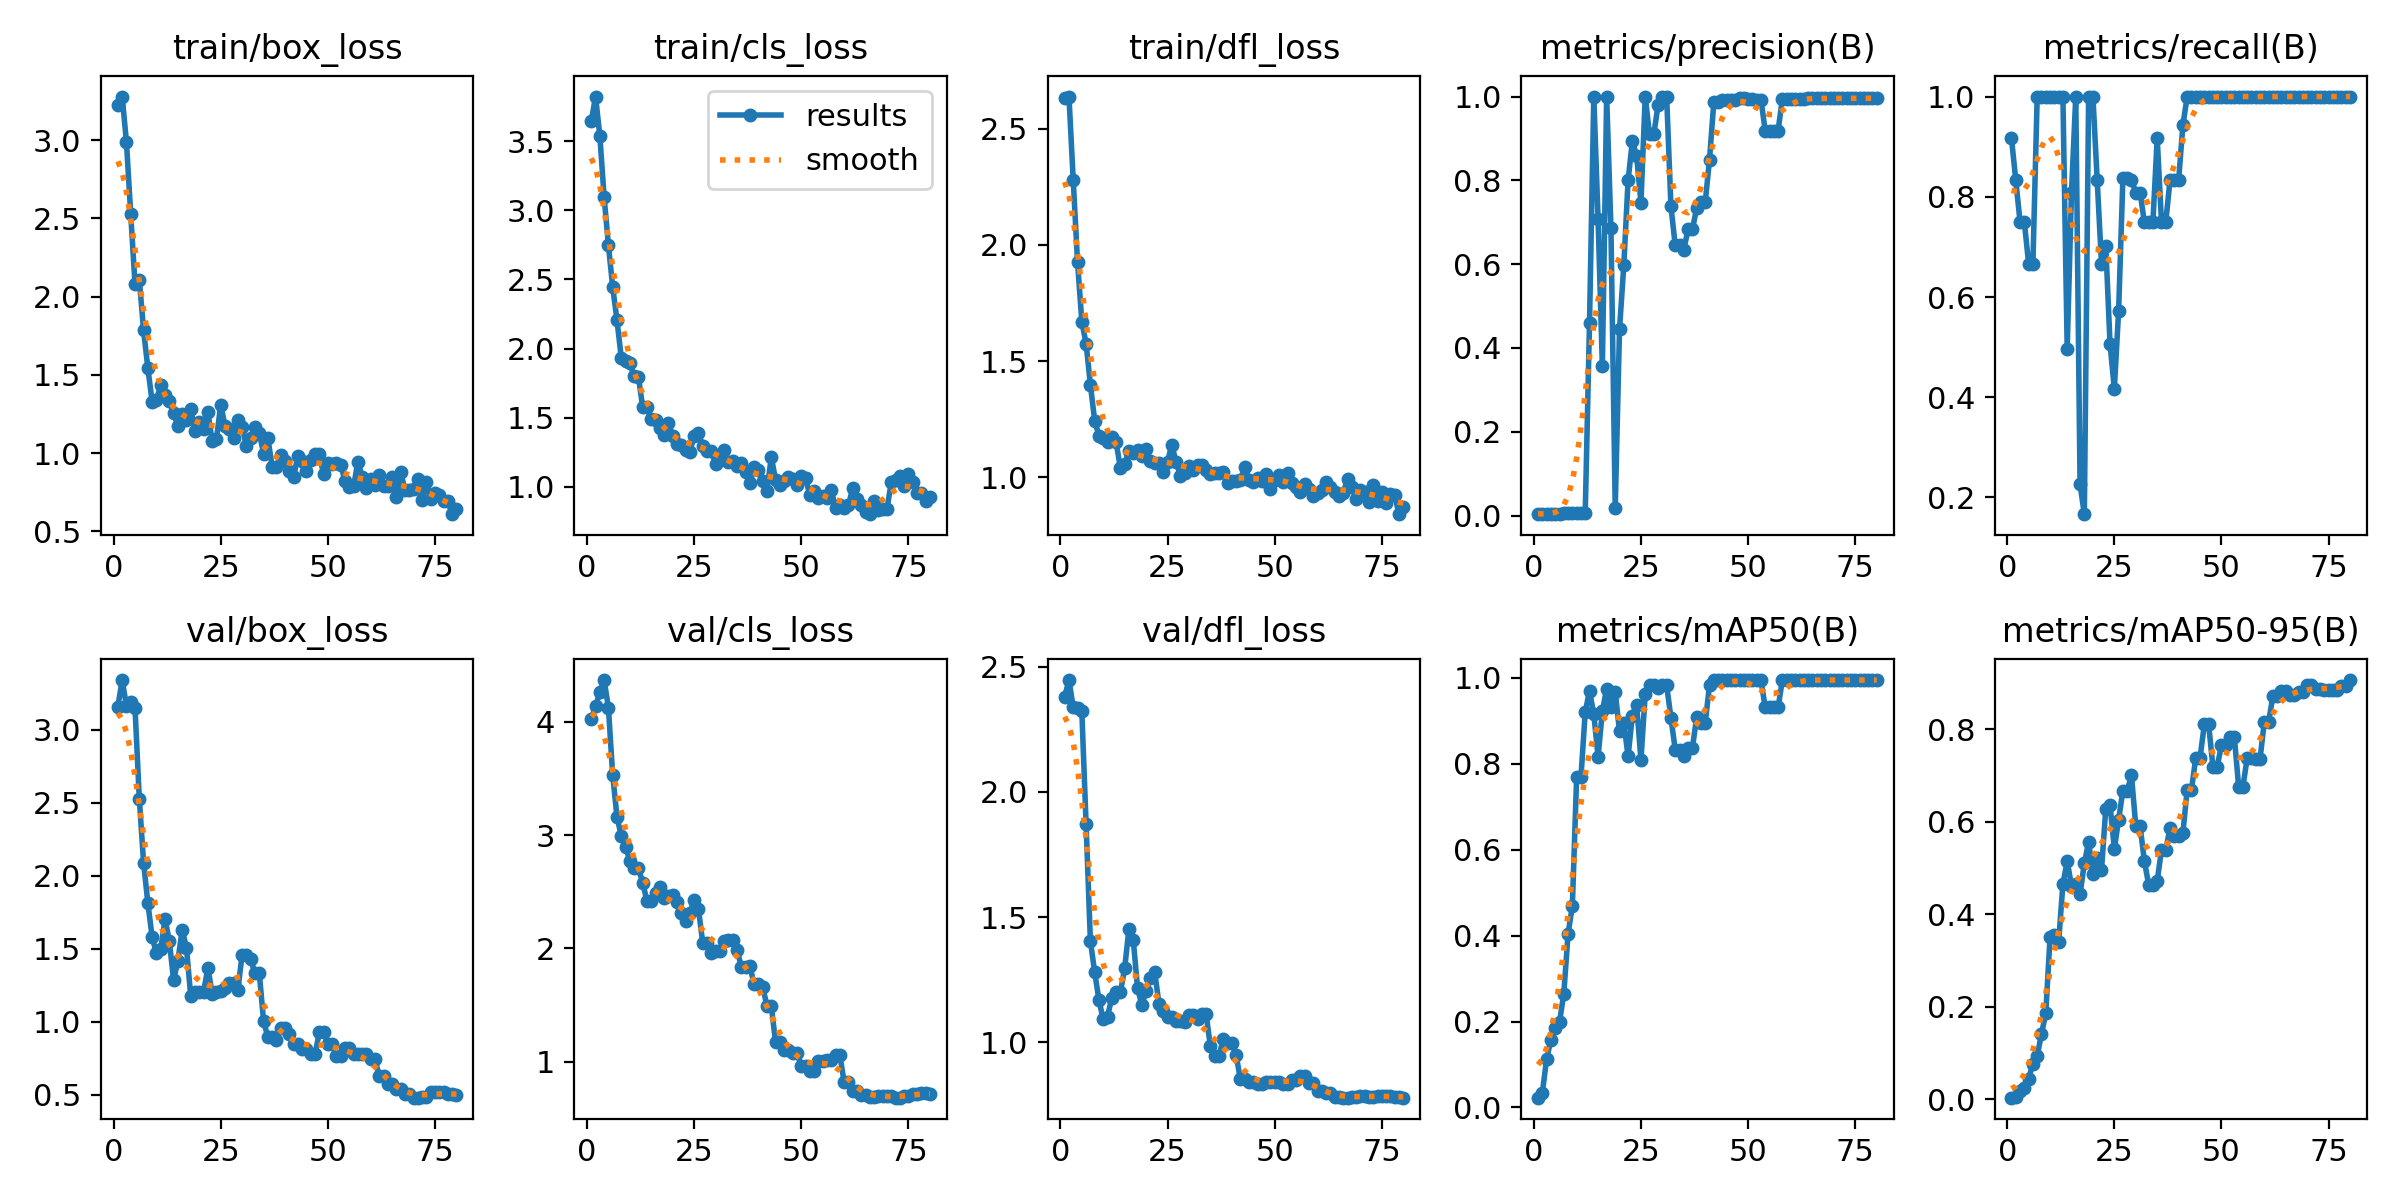

The table this chart was drawn from, first rows:
epoch, time, train/box_loss, train/cls_loss, train/dfl_loss, metrics/precision(B), metrics/recall(B), metrics/mAP50(B), metrics/mAP50-95(B), val/box_loss, val/cls_loss, val/dfl_loss, lr/pg0, lr/pg1, lr/pg2
1, 9.715, 3.221, 3.644, 2.633, 0.00458, 0.9167, 0.02285, 0.00346, 3.157, 4.024, 2.382, 2e-05, 2e-05, 2e-05
2, 17.59, 3.278, 3.823, 2.639, 0.00417, 0.8333, 0.03415, 0.00517, 3.339, 4.135, 2.447, 5.92575e-05, 5.92575e-05, 5.92575e-05
3, 25.26, 2.986, 3.537, 2.277, 0.00375, 0.75, 0.1138, 0.0181, 3.163, 4.263, 2.338, 9.7525e-05, 9.7525e-05, 9.7525e-05
4, 33.09, 2.527, 3.095, 1.927, 0.00375, 0.75, 0.1572, 0.02512, 3.188, 4.368, 2.334, 0.0001348, 0.0001348, 0.0001348
5, 40.92, 2.077, 2.747, 1.671, 0.00333, 0.6667, 0.1842, 0.04484, 3.149, 4.124, 2.324, 0.0001711, 0.0001711, 0.0001711
6, 48.86, 2.109, 2.444, 1.575, 0.00333, 0.6667, 0.1984, 0.07695, 2.526, 3.527, 1.87, 0.0002064, 0.0002064, 0.0002064
7, 56.47, 1.784, 2.204, 1.398, 0.005, 1, 0.2651, 0.09375, 2.086, 3.16, 1.404, 0.0002407, 0.0002407, 0.0002407
8, 64.17, 1.542, 1.934, 1.244, 0.005, 1, 0.4039, 0.1411, 1.811, 2.993, 1.279, 0.000274, 0.000274, 0.000274
9, 71.79, 1.327, 1.91, 1.18, 0.005, 1, 0.4699, 0.1858, 1.576, 2.897, 1.167, 0.0003063, 0.0003063, 0.0003063
10, 79.6, 1.342, 1.895, 1.169, 0.005, 1, 0.7695, 0.3506, 1.469, 2.773, 1.091, 0.0003377, 0.0003377, 0.0003377
11, 87.28, 1.433, 1.798, 1.153, 0.005, 1, 0.7687, 0.3543, 1.498, 2.714, 1.102, 0.000368, 0.000368, 0.000368
12, 95, 1.372, 1.794, 1.175, 0.005, 1, 0.9205, 0.3392, 1.701, 2.713, 1.178, 0.0003974, 0.0003974, 0.0003974
13, 103.6, 1.331, 1.576, 1.152, 0.459, 1, 0.9694, 0.4659, 1.554, 2.578, 1.199, 0.0004258, 0.0004258, 0.0004258
14, 111.3, 1.257, 1.575, 1.04, 1, 0.4969, 0.9158, 0.5149, 1.284, 2.418, 1.199, 0.0004531, 0.0004531, 0.0004531
15, 119, 1.171, 1.491, 1.059, 0.7077, 0.8085, 0.8165, 0.4618, 1.417, 2.418, 1.295, 0.0004795, 0.0004795, 0.0004795
16, 127.1, 1.248, 1.48, 1.112, 0.3559, 1, 0.9226, 0.4652, 1.628, 2.491, 1.454, 0.0005049, 0.0005049, 0.0005049
17, 136, 1.214, 1.425, 1.106, 1, 0.2263, 0.975, 0.4434, 1.507, 2.538, 1.408, 0.0005293, 0.0005293, 0.0005293
18, 143.7, 1.28, 1.377, 1.116, 0.6865, 0.1667, 0.9312, 0.5107, 1.175, 2.446, 1.217, 0.0005527, 0.0005527, 0.0005527
19, 151.3, 1.144, 1.464, 1.094, 0.01815, 1, 0.9667, 0.5567, 1.205, 2.459, 1.148, 0.0005752, 0.0005752, 0.0005752
20, 158.9, 1.198, 1.365, 1.121, 0.4443, 1, 0.8759, 0.487, 1.204, 2.468, 1.205, 0.0005966, 0.0005966, 0.0005966
21, 166.6, 1.155, 1.308, 1.072, 0.597, 0.8333, 0.8957, 0.522, 1.205, 2.407, 1.256, 0.000617, 0.000617, 0.000617
22, 174.2, 1.265, 1.299, 1.06, 0.7998, 0.6667, 0.8176, 0.4954, 1.369, 2.313, 1.281, 0.0006365, 0.0006365, 0.0006365
23, 181.6, 1.078, 1.266, 1.062, 0.8937, 0.7027, 0.9124, 0.6279, 1.192, 2.244, 1.153, 0.000655, 0.000655, 0.000655
24, 189.1, 1.088, 1.255, 1.023, 0.8583, 0.5055, 0.9365, 0.6364, 1.201, 2.312, 1.125, 0.0006725, 0.0006725, 0.0006725
25, 196.7, 1.31, 1.367, 1.068, 0.7466, 0.4167, 0.8095, 0.542, 1.208, 2.429, 1.1, 0.0006889, 0.0006889, 0.0006889
26, 204.2, 1.173, 1.39, 1.14, 1, 0.5724, 0.9617, 0.6051, 1.231, 2.348, 1.101, 0.0007044, 0.0007044, 0.0007044
27, 211.6, 1.156, 1.297, 1.066, 0.9095, 0.8382, 0.9827, 0.6678, 1.267, 2.052, 1.084, 0.0007189, 0.0007189, 0.0007189
28, 219.1, 1.096, 1.257, 1.008, 0.9095, 0.8382, 0.9827, 0.6678, 1.267, 2.052, 1.084, 0.0007325, 0.0007325, 0.0007325
29, 226.5, 1.209, 1.257, 1.02, 0.9802, 0.8333, 0.9769, 0.7004, 1.22, 1.959, 1.079, 0.000745, 0.000745, 0.000745
30, 234, 1.169, 1.167, 1.048, 1, 0.8085, 0.9827, 0.5914, 1.459, 1.976, 1.108, 0.0007565, 0.0007565, 0.0007565
31, 241.3, 1.043, 1.191, 1.031, 1, 0.8085, 0.9827, 0.5914, 1.459, 1.976, 1.108, 0.0007671, 0.0007671, 0.0007671
32, 248.7, 1.095, 1.27, 1.052, 0.7379, 0.75, 0.9073, 0.5163, 1.428, 2.069, 1.091, 0.0007766, 0.0007766, 0.0007766
33, 256.1, 1.168, 1.178, 1.054, 0.6451, 0.75, 0.833, 0.4645, 1.33, 2.074, 1.111, 0.0007852, 0.0007852, 0.0007852
34, 263.5, 1.128, 1.189, 1.033, 0.6451, 0.75, 0.833, 0.4645, 1.33, 2.074, 1.111, 0.0007928, 0.0007928, 0.0007928
35, 270.9, 0.9973, 1.151, 1.016, 0.6348, 0.9167, 0.8192, 0.4718, 1.003, 1.989, 0.9832, 0.0007994, 0.0007994, 0.0007994
36, 278.3, 1.093, 1.171, 1.017, 0.6827, 0.75, 0.8357, 0.5395, 0.8949, 1.839, 0.9432, 0.000805, 0.000805, 0.000805
37, 285.8, 0.9132, 1.106, 1.018, 0.6827, 0.75, 0.8357, 0.5395, 0.8949, 1.839, 0.9432, 0.0008096, 0.0008096, 0.0008096
38, 293.4, 0.9119, 1.027, 1.022, 0.7334, 0.8333, 0.9092, 0.5872, 0.8738, 1.845, 1.013, 0.0008132, 0.0008132, 0.0008132
39, 301, 0.9887, 1.141, 0.9775, 0.7475, 0.8333, 0.895, 0.5703, 0.9593, 1.682, 0.9968, 0.0008158, 0.0008158, 0.0008158
40, 308.3, 0.9501, 1.124, 0.9831, 0.7475, 0.8333, 0.895, 0.5703, 0.9593, 1.682, 0.9968, 0.0008175, 0.0008175, 0.0008175
41, 315.7, 0.8851, 1.044, 0.9844, 0.8497, 0.9434, 0.9836, 0.5766, 0.9173, 1.658, 0.9474, 0.0008181, 0.0008181, 0.0008181
42, 323.1, 0.8458, 0.9719, 0.9895, 0.9867, 1, 0.995, 0.6698, 0.849, 1.492, 0.8515, 0.0008178, 0.0008178, 0.0008178
43, 330.8, 0.9836, 1.214, 1.044, 0.9867, 1, 0.995, 0.6698, 0.849, 1.492, 0.8515, 0.0008164, 0.0008164, 0.0008164
44, 338.8, 0.9515, 1.052, 0.99, 0.9921, 1, 0.995, 0.7389, 0.8139, 1.172, 0.8405, 0.0008141, 0.0008141, 0.0008141
45, 346.6, 0.8858, 1.012, 0.9815, 0.9921, 1, 0.995, 0.7389, 0.8139, 1.172, 0.8405, 0.0008108, 0.0008108, 0.0008108
46, 354.2, 0.9561, 1.046, 0.9961, 0.9926, 1, 0.995, 0.8108, 0.7775, 1.102, 0.8312, 0.0008065, 0.0008065, 0.0008065
47, 362.2, 0.9916, 1.068, 0.9856, 0.9926, 1, 0.995, 0.8108, 0.7775, 1.102, 0.8312, 0.0008012, 0.0008012, 0.0008012
48, 370.1, 0.9911, 1.058, 1.016, 0.9962, 1, 0.995, 0.7195, 0.9259, 1.08, 0.8412, 0.0007949, 0.0007949, 0.0007949
49, 377.9, 0.8642, 1.013, 0.9516, 0.9962, 1, 0.995, 0.7195, 0.9259, 1.08, 0.8412, 0.0007876, 0.0007876, 0.0007876
50, 385.3, 0.9372, 1.08, 0.9892, 0.9939, 1, 0.995, 0.7665, 0.8466, 0.9604, 0.8412, 0.0007794, 0.0007794, 0.0007794
51, 392.6, 0.9308, 1.063, 1.01, 0.9939, 1, 0.995, 0.7665, 0.8466, 0.9604, 0.8412, 0.0007625, 0.0007625, 0.0007625
52, 400.1, 0.9354, 0.9384, 0.9817, 0.9929, 1, 0.995, 0.7833, 0.768, 0.9175, 0.8337, 0.0007378, 0.0007378, 0.0007378
53, 407.4, 0.9266, 0.9665, 1.017, 0.9929, 1, 0.995, 0.7833, 0.768, 0.9175, 0.8337, 0.000713, 0.000713, 0.000713
54, 414.8, 0.82, 0.9163, 0.976, 0.9181, 1, 0.9312, 0.6765, 0.8166, 1.008, 0.8503, 0.0006882, 0.0006882, 0.0006882
55, 422.3, 0.7855, 0.9372, 0.9587, 0.9181, 1, 0.9312, 0.6765, 0.8166, 1.008, 0.8503, 0.0006635, 0.0006635, 0.0006635
56, 429.8, 0.7872, 0.9187, 0.9361, 0.9188, 1, 0.9312, 0.7382, 0.7796, 1.018, 0.866, 0.0006387, 0.0006387, 0.0006387
57, 437.4, 0.9459, 0.9766, 0.9699, 0.9188, 1, 0.9312, 0.7382, 0.7796, 1.018, 0.866, 0.000614, 0.000614, 0.000614
58, 445.1, 0.8476, 0.8483, 0.949, 0.995, 1, 0.995, 0.7366, 0.7775, 1.057, 0.8362, 0.0005893, 0.0005893, 0.0005893
59, 452.5, 0.7777, 0.8703, 0.9191, 0.995, 1, 0.995, 0.7366, 0.7775, 1.057, 0.8362, 0.0005645, 0.0005645, 0.0005645
60, 459.9, 0.8348, 0.8442, 0.9317, 0.9945, 1, 0.995, 0.8169, 0.7417, 0.8209, 0.8044, 0.0005397, 0.0005397, 0.0005397
... 20 more rows
